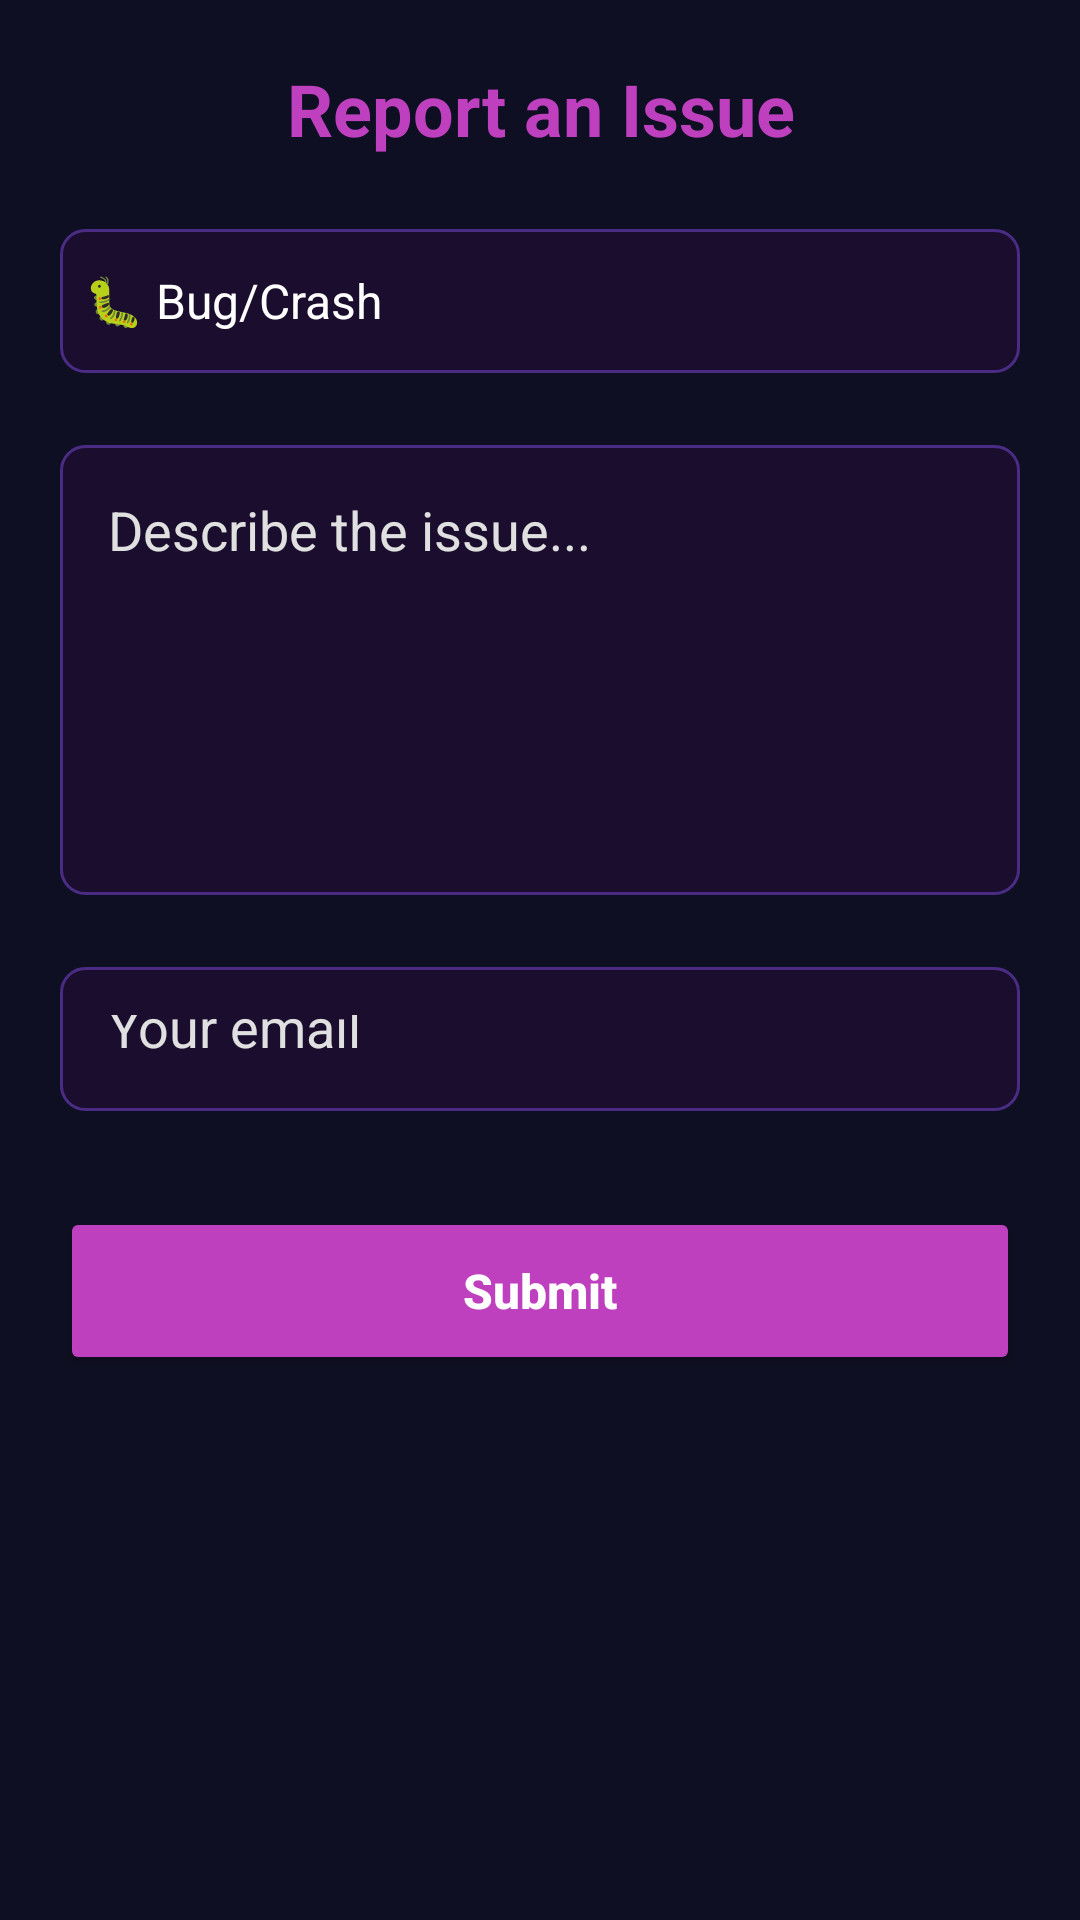

Write the Android layout XML for this screen, with the resource values it uses.
<!-- AndroidManifest.xml: application theme Theme.NextStep -->
<!-- res/layout/activity_report_issues.xml -->
<?xml version="1.0" encoding="utf-8"?>
<ScrollView xmlns:android="http://schemas.android.com/apk/res/android"
    android:layout_width="match_parent"
    android:layout_height="match_parent"
    android:padding="20dp"
    android:background="@color/dark_background_primary">

    <LinearLayout
        android:orientation="vertical"
        android:layout_width="match_parent"
        android:layout_height="wrap_content">

        
        <TextView
            android:layout_width="match_parent"
            android:layout_height="wrap_content"
            android:text="Report an Issue"
            android:textSize="24sp"
            android:textColor="@color/accent_purple"
            android:textStyle="bold"
            android:gravity="center"
            android:paddingBottom="24dp" />

        
        <Spinner
            android:id="@+id/spinnerIssueType"
            android:layout_width="match_parent"
            android:layout_height="48dp"
            android:background="@drawable/rounded_edittext_background"
            android:prompt="@string/select_issue_type"
            android:entries="@array/issue_types"
            android:layout_marginBottom="24dp" />

        
        <EditText
            android:id="@+id/etIssueDescription"
            android:layout_width="match_parent"
            android:layout_height="150dp"
            android:background="@drawable/rounded_edittext_background"
            android:hint="Describe the issue..."
            android:textColor="@color/text_light"
            android:textColorHint="@color/text_medium"
            android:gravity="top|start"
            android:inputType="textMultiLine"
            android:padding="16dp"
            android:layout_marginBottom="24dp" />

        
        <EditText
            android:id="@+id/etContactEmail"
            android:layout_width="match_parent"
            android:layout_height="48dp"
            android:background="@drawable/rounded_edittext_background"
            android:hint="Your email"
            android:textColor="@color/text_light"
            android:textColorHint="@color/text_medium"
            android:inputType="textEmailAddress"
            android:padding="16dp"
            android:layout_marginBottom="32dp" />

        
        <Button
            android:id="@+id/btnSubmitReport"
            android:layout_width="match_parent"
            android:layout_height="56dp"
            android:backgroundTint="@color/accent_purple"
            android:text="Submit"
            android:textColor="@color/text_light"
            android:textAllCaps="false"
            android:textSize="16sp"
            android:textStyle="bold" />

    </LinearLayout>
</ScrollView>
<!-- resources referenced by this layout -->
<resources>
  <string-array name="issue_types">
          <item>🐛 Bug/Crash</item>
          <item>🎮 Game Issue</item>
          <item>🔧 Feature Request</item>
          <item>💾 Data Loss</item>
          <item>🔗 Connection Problem</item>
          <item>📱 UI/Design Issue</item>
          <item>❓ Other</item>
      </string-array>
  <color name="accent_purple">#BF40BF</color>
  <color name="dark_background_primary">#0F0F23</color>
  <color name="text_light">#FFFFFF</color>
  <color name="text_medium">#E0E0E0</color>
  <!-- drawable rounded_edittext_background (drawable) -->
  <?xml version="1.0" encoding="utf-8"?>
  <shape xmlns:android="http://schemas.android.com/apk/res/android"
      android:shape="rectangle">
      <solid android:color="@color/dark_background_secondary" /> 
      <corners android:radius="8dp" />
      <stroke android:width="1dp" android:color="@color/border_dark" /> 
  </shape>
  <string name="select_issue_type">Submit order</string>
  <style name="Theme.NextStep" parent="Theme.MaterialComponents.DayNight.NoActionBar">
          <item name="colorPrimary">@color/neon_pink</item>
          <item name="colorPrimaryVariant">@color/primary_dark</item>
          <item name="colorOnPrimary">@color/text_primary</item>
          <item name="colorSecondary">@color/neon_purple</item>
          <item name="colorAccent">@color/neon_purple</item>
  
          
          
  
          
          <item name="android:statusBarColor">@android:color/transparent</item>
  
          <item name="android:colorBackground">@color/background_primary</item>
          <item name="colorSurface">@color/background_secondary</item>
          <item name="colorOnBackground">@color/text_primary</item>
          <item name="colorOnSurface">@color/text_primary</item>
  
          <item name="android:navigationBarColor">@color/background_primary</item>
  
          <item name="android:windowLightStatusBar">false</item>
          <item name="android:textColorPrimary">@color/text_primary</item>
          <item name="android:textColorSecondary">@color/text_secondary</item>
          <item name="android:windowBackground">@color/background_primary</item>
      </style>
  <color name="dark_background_secondary">#1A0D2E</color>
  <color name="border_dark">#4A2C85</color>
  <color name="neon_pink">#FF1493</color>
  <color name="primary_dark">#1A0D2E</color>
  <color name="text_primary">#FFFFFF</color>
  <color name="neon_purple">#BF40BF</color>
  <color name="background_primary">#0F0F23</color>
  <color name="background_secondary">#1A0D2E</color>
  <color name="text_secondary">#E0E0E0</color>
</resources>
